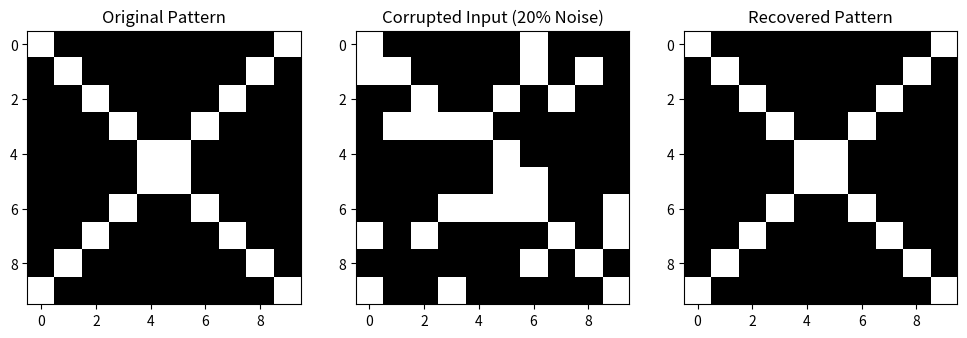

Source code (Python):
import numpy as np
import matplotlib.pyplot as plt

class HopfieldNetwork:
    def __init__(self, size):
        self.size = size
        self.weights = np.zeros((size, size))

    def train(self, patterns):
        """Hebbian Learning Rule"""
        num_patterns = len(patterns)
        for p in patterns:
            self.weights += np.outer(p, p)
        np.fill_diagonal(self.weights, 0)
        self.weights /= self.size

    def predict(self, pattern, steps=5):
        """Asynchronous update"""
        state = pattern.copy()
        indices = np.arange(self.size)
        
        for _ in range(steps * self.size):
            i = np.random.choice(indices)
            # Update rule: sign(sum(Wij * sj))
            activation = np.dot(self.weights[i], state)
            state[i] = 1 if activation >= 0 else -1
        return state

# --- Simulation ---
# 1. Define a 10x10 pattern (e.g., a Cross 'X')
N = 100 # 10x10
pattern_X = -1 * np.ones((10, 10))
for i in range(10):
    pattern_X[i, i] = 1
    pattern_X[i, 9-i] = 1

flat_X = pattern_X.flatten()

# 2. Train Network
hn = HopfieldNetwork(N)
hn.train([flat_X])

# 3. Add Noise (Flip 20% of bits)
noisy_X = flat_X.copy()
noise_indices = np.random.choice(N, size=20, replace=False)
noisy_X[noise_indices] *= -1

# 4. Recover
recovered_X = hn.predict(noisy_X)

# 5. Visualization
fig, ax = plt.subplots(1, 3, figsize=(12, 4))
ax[0].imshow(flat_X.reshape(10, 10), cmap='gray')
ax[0].set_title("Original Pattern")
ax[1].imshow(noisy_X.reshape(10, 10), cmap='gray')
ax[1].set_title("Corrupted Input (20% Noise)")
ax[2].imshow(recovered_X.reshape(10, 10), cmap='gray')
ax[2].set_title("Recovered Pattern")
plt.show()
